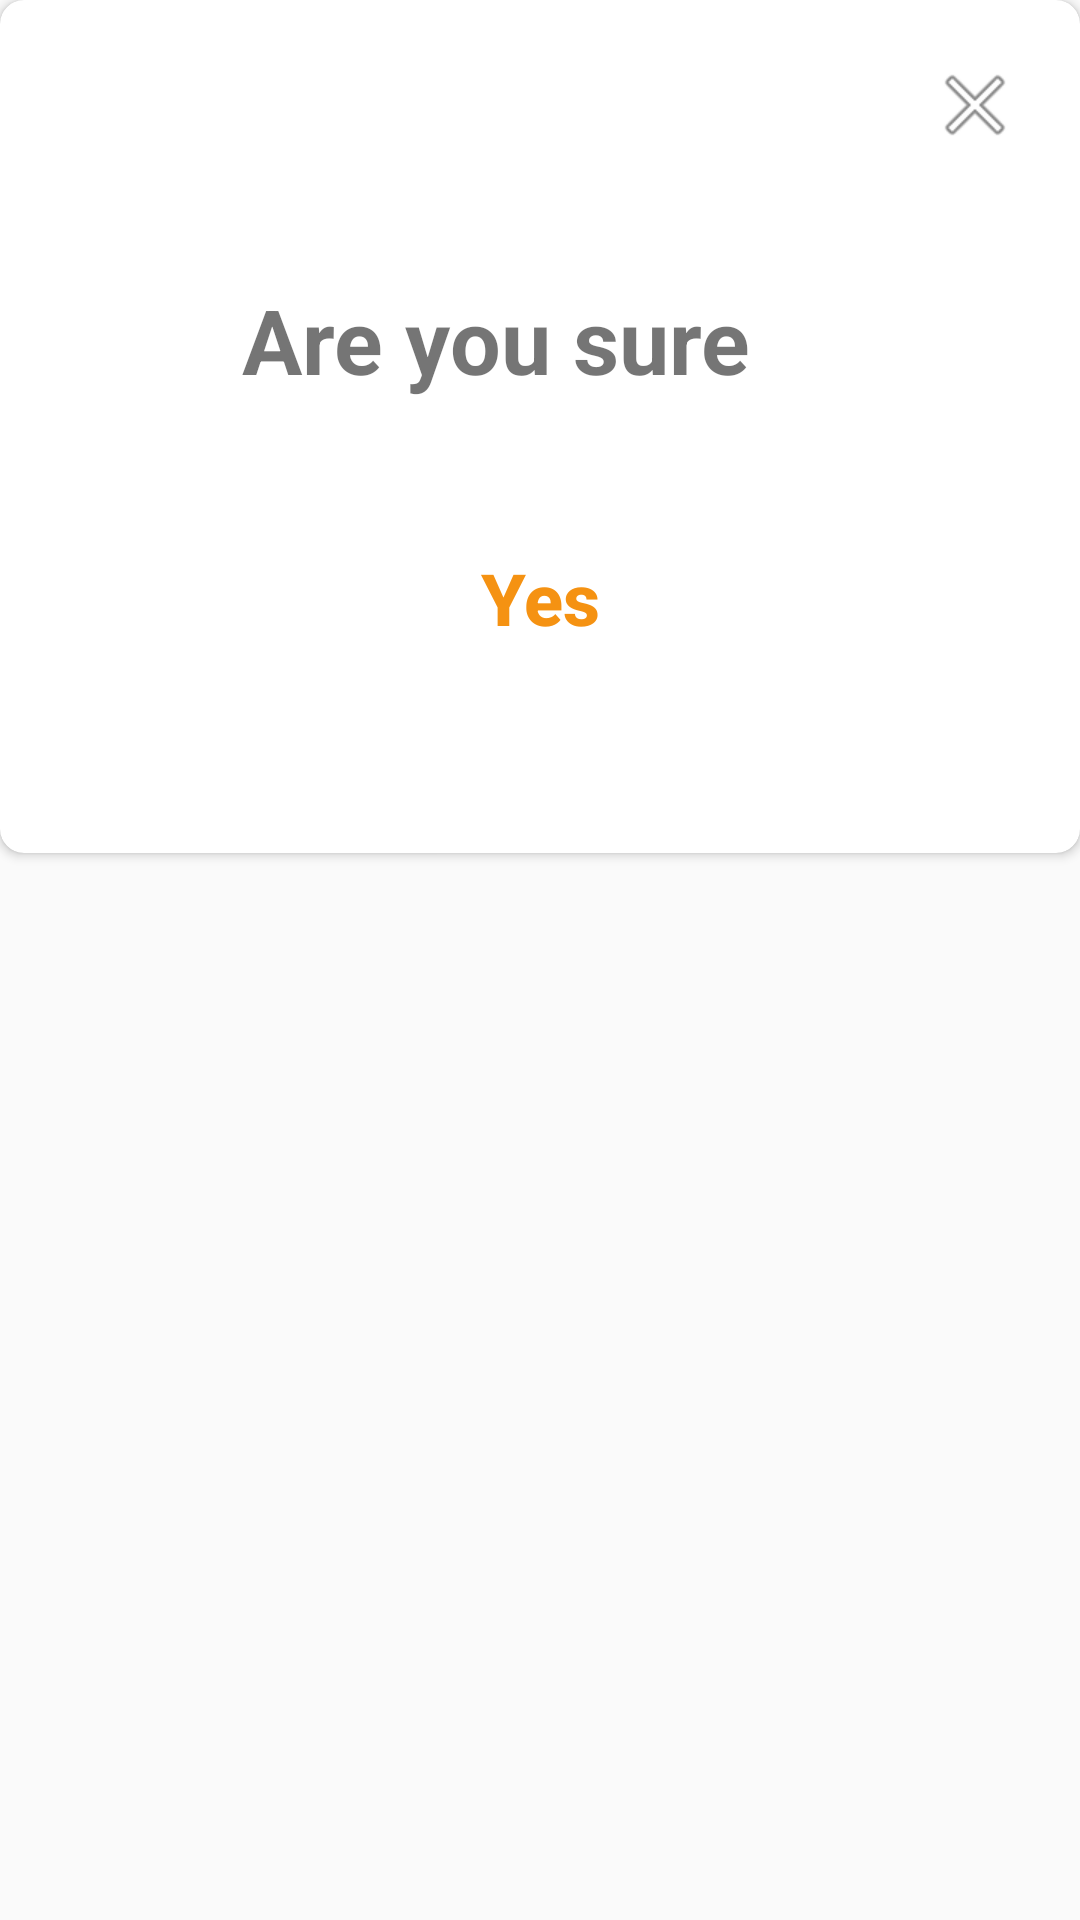

Layout XML and referenced resources for this Android screen:
<!-- AndroidManifest.xml: application theme AppTheme -->
<!-- res/layout/dialog_screen.xml -->
<?xml version="1.0" encoding="utf-8"?>

<androidx.constraintlayout.widget.ConstraintLayout xmlns:android="http://schemas.android.com/apk/res/android"
    xmlns:app="http://schemas.android.com/apk/res-auto"
    xmlns:tools="http://schemas.android.com/tools"
    android:layout_width="match_parent"
    android:layout_height="wrap_content">

    <androidx.cardview.widget.CardView
        android:layout_width="match_parent"
        android:layout_height="wrap_content"
        app:cardCornerRadius="8dp"
        app:contentPadding="4dp"
        app:layout_constraintEnd_toEndOf="parent"
        app:layout_constraintStart_toStartOf="parent"
        app:layout_constraintTop_toTopOf="parent">

        <androidx.constraintlayout.widget.ConstraintLayout
            android:layout_width="match_parent"
            android:layout_height="wrap_content"
            android:layout_margin="15dp">

            <ImageView
                android:id="@+id/dialog_cancel_image"
                android:layout_width="wrap_content"
                android:layout_height="wrap_content"
                android:background="@drawable/ic_baseline_cancel_24"
                android:contentDescription="@string/todo"
                app:layout_constraintEnd_toEndOf="parent"
                app:layout_constraintTop_toTopOf="parent"
                app:srcCompat="@android:drawable/ic_menu_close_clear_cancel" />


            <TextView
                android:id="@+id/dialog_text"
                android:layout_width="wrap_content"
                android:layout_height="match_parent"
                android:layout_marginTop="42dp"
                android:layout_weight="4"
                android:background="@drawable/curved_edges"
                android:text="@string/are_you_sure"
                android:textAlignment="center"
                android:textSize="30sp"
                android:textStyle="bold"
                app:layout_constraintEnd_toStartOf="@+id/dialog_question_image"
                app:layout_constraintHorizontal_bias="0.5"
                app:layout_constraintHorizontal_chainStyle="packed"
                app:layout_constraintStart_toStartOf="parent"
                app:layout_constraintTop_toBottomOf="@+id/dialog_cancel_image" />

            <ImageView
                android:id="@+id/dialog_question_image"
                android:layout_width="30dp"
                android:layout_height="40dp"
                android:layout_weight="1"
                android:contentDescription="@string/todo"
                app:layout_constraintEnd_toEndOf="parent"
                app:layout_constraintHorizontal_bias="0.5"
                app:layout_constraintStart_toEndOf="@+id/dialog_text"
                app:layout_constraintTop_toTopOf="@+id/dialog_text"
                app:srcCompat="@drawable/question_mark" />

            <Button
                android:id="@+id/dialog_btn"
                style="@style/Widget.AppCompat.Button.Borderless.Colored"
                android:layout_width="154dp"
                android:layout_height="wrap_content"
                android:layout_marginTop="42dp"

                android:layout_marginBottom="42dp"
                android:background="@drawable/curved_edges"
                android:text="@string/yes"
                android:textAllCaps="false"
                android:textColor="#f59212"
                android:textSize="24sp"
                android:textStyle="bold"
                app:layout_constraintBottom_toBottomOf="parent"
                app:layout_constraintEnd_toEndOf="parent"
                app:layout_constraintStart_toStartOf="parent"
                app:layout_constraintTop_toBottomOf="@+id/dialog_text" />

        </androidx.constraintlayout.widget.ConstraintLayout>

    </androidx.cardview.widget.CardView>

</androidx.constraintlayout.widget.ConstraintLayout>
<!-- resources referenced by this layout -->
<resources>
  <!-- drawable curved_edges (drawable) -->
  <?xml version="1.0" encoding="utf-8"?>
  
  <shape xmlns:android="http://schemas.android.com/apk/res/android"
      android:shape="rectangle">
  
      <corners
          android:radius="10dp" />
  
  </shape>
  <string name="are_you_sure">Are you sure</string>
  <string name="todo">TODO</string>
  <string name="yes">Yes</string>
  <style name="AppTheme" parent="Theme.AppCompat.Light.NoActionBar">
          
          <item name="colorPrimary">@color/colorPrimary</item>
          <item name="colorPrimaryDark">@color/colorPrimaryDark</item>
          <item name="colorAccent">@color/colorAccent</item>
      </style>
  <!-- not gathered from this repository: default colours our renderer supplied (Android Studio template values) -->
  <color name="colorPrimary">#FF6200EE</color>
  <color name="colorPrimaryDark">#FF3700B3</color>
  <color name="colorAccent">#FF03DAC5</color>
</resources>
